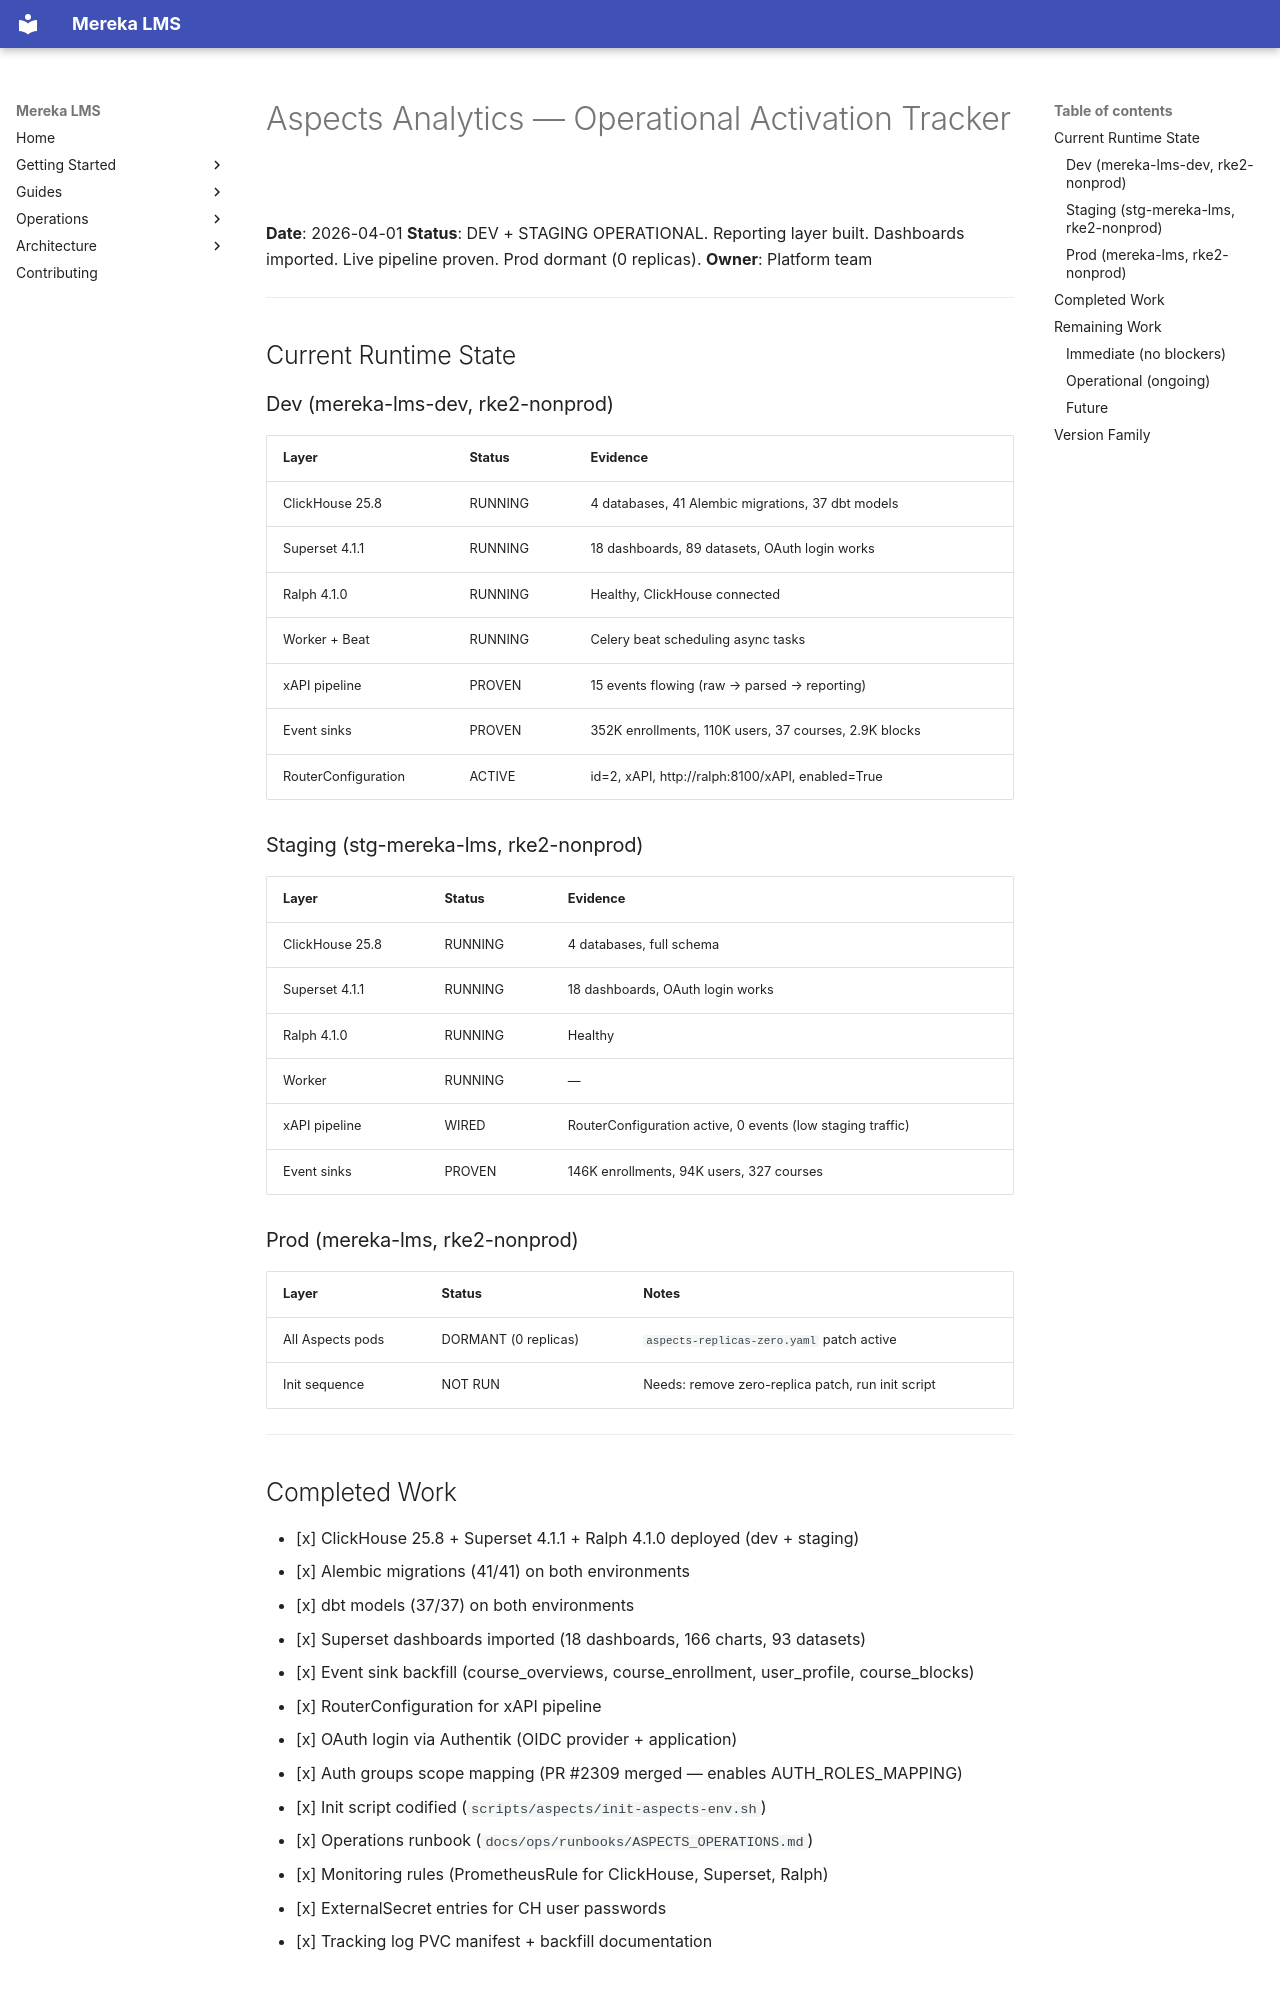

repository: lifeofgurpreet/mereka-lms-prototype · page: status/archive/ASPECTS_ANALYTICS_ACTIVATION_TRACKER/index.html · generator: mkdocs

# Aspects Analytics — Operational Activation Tracker

**Date**: 2026-04-01
**Status**: DEV + STAGING OPERATIONAL. Reporting layer built. Dashboards imported. Live pipeline proven. Prod dormant (0 replicas).
**Owner**: Platform team

---

## Current Runtime State

### Dev (mereka-lms-dev, rke2-nonprod)

| Layer | Status | Evidence |
|-------|--------|----------|
| ClickHouse 25.8 | RUNNING | 4 databases, 41 Alembic migrations, 37 dbt models |
| Superset 4.1.1 | RUNNING | 18 dashboards, 89 datasets, OAuth login works |
| Ralph 4.1.0 | RUNNING | Healthy, ClickHouse connected |
| Worker + Beat | RUNNING | Celery beat scheduling async tasks |
| xAPI pipeline | PROVEN | 15 events flowing (raw → parsed → reporting) |
| Event sinks | PROVEN | 352K enrollments, 110K users, 37 courses, 2.9K blocks |
| RouterConfiguration | ACTIVE | id=2, xAPI, http://ralph:8100/xAPI, enabled=True |

### Staging (stg-mereka-lms, rke2-nonprod)

| Layer | Status | Evidence |
|-------|--------|----------|
| ClickHouse 25.8 | RUNNING | 4 databases, full schema |
| Superset 4.1.1 | RUNNING | 18 dashboards, OAuth login works |
| Ralph 4.1.0 | RUNNING | Healthy |
| Worker | RUNNING | — |
| xAPI pipeline | WIRED | RouterConfiguration active, 0 events (low staging traffic) |
| Event sinks | PROVEN | 146K enrollments, 94K users, 327 courses |

### Prod (mereka-lms, rke2-nonprod)

| Layer | Status | Notes |
|-------|--------|-------|
| All Aspects pods | DORMANT (0 replicas) | `aspects-replicas-zero.yaml` patch active |
| Init sequence | NOT RUN | Needs: remove zero-replica patch, run init script |

---

## Completed Work

- [x] ClickHouse 25.8 + Superset 4.1.1 + Ralph 4.1.0 deployed (dev + staging)
- [x] Alembic migrations (41/41) on both environments
- [x] dbt models (37/37) on both environments
- [x] Superset dashboards imported (18 dashboards, 166 charts, 93 datasets)
- [x] Event sink backfill (course_overviews, course_enrollment, user_profile, course_blocks)
- [x] RouterConfiguration for xAPI pipeline
- [x] OAuth login via Authentik (OIDC provider + application)
- [x] Auth groups scope mapping (PR #2309 merged — enables AUTH_ROLES_MAPPING)
- [x] Init script codified (`scripts/aspects/init-aspects-env.sh`)
- [x] Operations runbook (`docs/ops/runbooks/ASPECTS_OPERATIONS.md`)
- [x] Monitoring rules (PrometheusRule for ClickHouse, Superset, Ralph)
- [x] ExternalSecret entries for CH user passwords
- [x] Tracking log PVC manifest + backfill documentation

## Remaining Work
